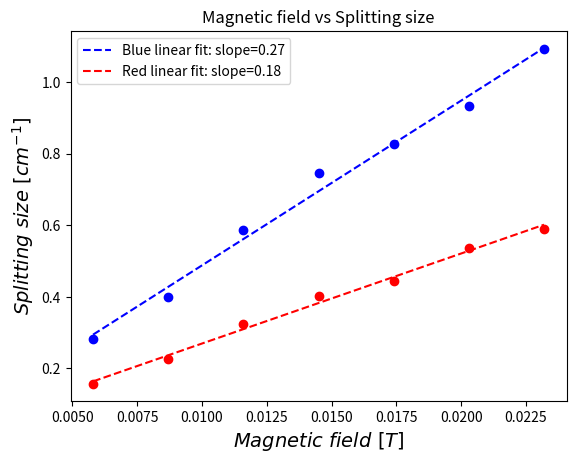

Source code (Python):
import matplotlib.pyplot as plt
import numpy as np


def magnetic_field(conversion_constant: float, current: float) -> float:
    return conversion_constant * current  # [T]

def splitting_size(d: float, meas: list, meas_without: list) -> float:
    D_a: float = meas[0] * 2e-6  # [m]
    D_b: float = meas[1] * 2e-6  # [m]
    D_1: float = meas_without[0] * 2e-6  # [m]
    D_2: float = meas_without[1] * 2e-6  # [m]
    return (1 / (2 * d) * (D_a ** 2 - D_b ** 2) / (D_2 ** 2 - D_1 ** 2)) / 100  # [cm^-1]


def plot(magnetic_field: list, splitting_size: list, color: str) -> None:
    plt.scatter(magnetic_field, splitting_size, color=color)
    splitting_size_fit: np.poly1d = np.poly1d(np.polyfit(magnetic_field, splitting_size, 1))
    plt.plot(magnetic_field, splitting_size_fit(magnetic_field), '--', label=f'{color} linear fit: slope={splitting_size_fit[0] * 10:.2f}', color=color)


def process_and_plot(meas_data: list, reference_meas: list, color: str, FPI_diameter: float, conversion_constant: float) -> None:
    splitting_sizes: list[float] = [splitting_size(FPI_diameter, meas, reference_meas) for meas in meas_data]
    magnetic_fields: list[float] = [magnetic_field(conversion_constant, meas[2]) for meas in meas_data]
    plot(magnetic_fields, splitting_sizes, color)


def main() -> None:
    FPI_diameter: float = 3e-3  # [m]
    conversion_constant: float = 58e-4  # [T/A]

    blue_meas_data: list = [
        [1385.425, 1951.263, 0],
        [1434.173, 1317.834, 1],
        [1444.891, 1278.880, 1.5],
        [1499.952, 1258.944, 2],
        [1531.370, 1225.272, 2.5],
        [1545.225, 1204.965, 3],
        [1563.868, 1178.646, 3.5],
        [1592.980, 1139.581, 4]
    ]

    red_meas_data: list = [
        [17493.047, 23973.471, 0],
        [18009.921, 17294.295, 1],
        [18129.192, 17095, 1.5],
        [18447.248, 16976.239, 2],
        [18606.276, 16777.643, 2.5],
        [18725.547, 16697.941, 3],
        [19083.362, 16658.183, 3.5],
        [19162.874, 16499.155, 4]
    ]

    process_and_plot(blue_meas_data[1:], blue_meas_data[0], 'Blue', FPI_diameter, conversion_constant)
    process_and_plot(red_meas_data[1:], red_meas_data[0], 'Red', FPI_diameter, conversion_constant)

    plt.xlabel(r'$Magnetic \ field \ [T]$', fontsize=14)
    plt.ylabel(r'$Splitting \ size \ [cm^{-1}]$', fontsize=14)
    plt.title('Magnetic field vs Splitting size')
    plt.legend()
    plt.savefig('Plot.png')
    plt.show()


if __name__ == '__main__':
    main()